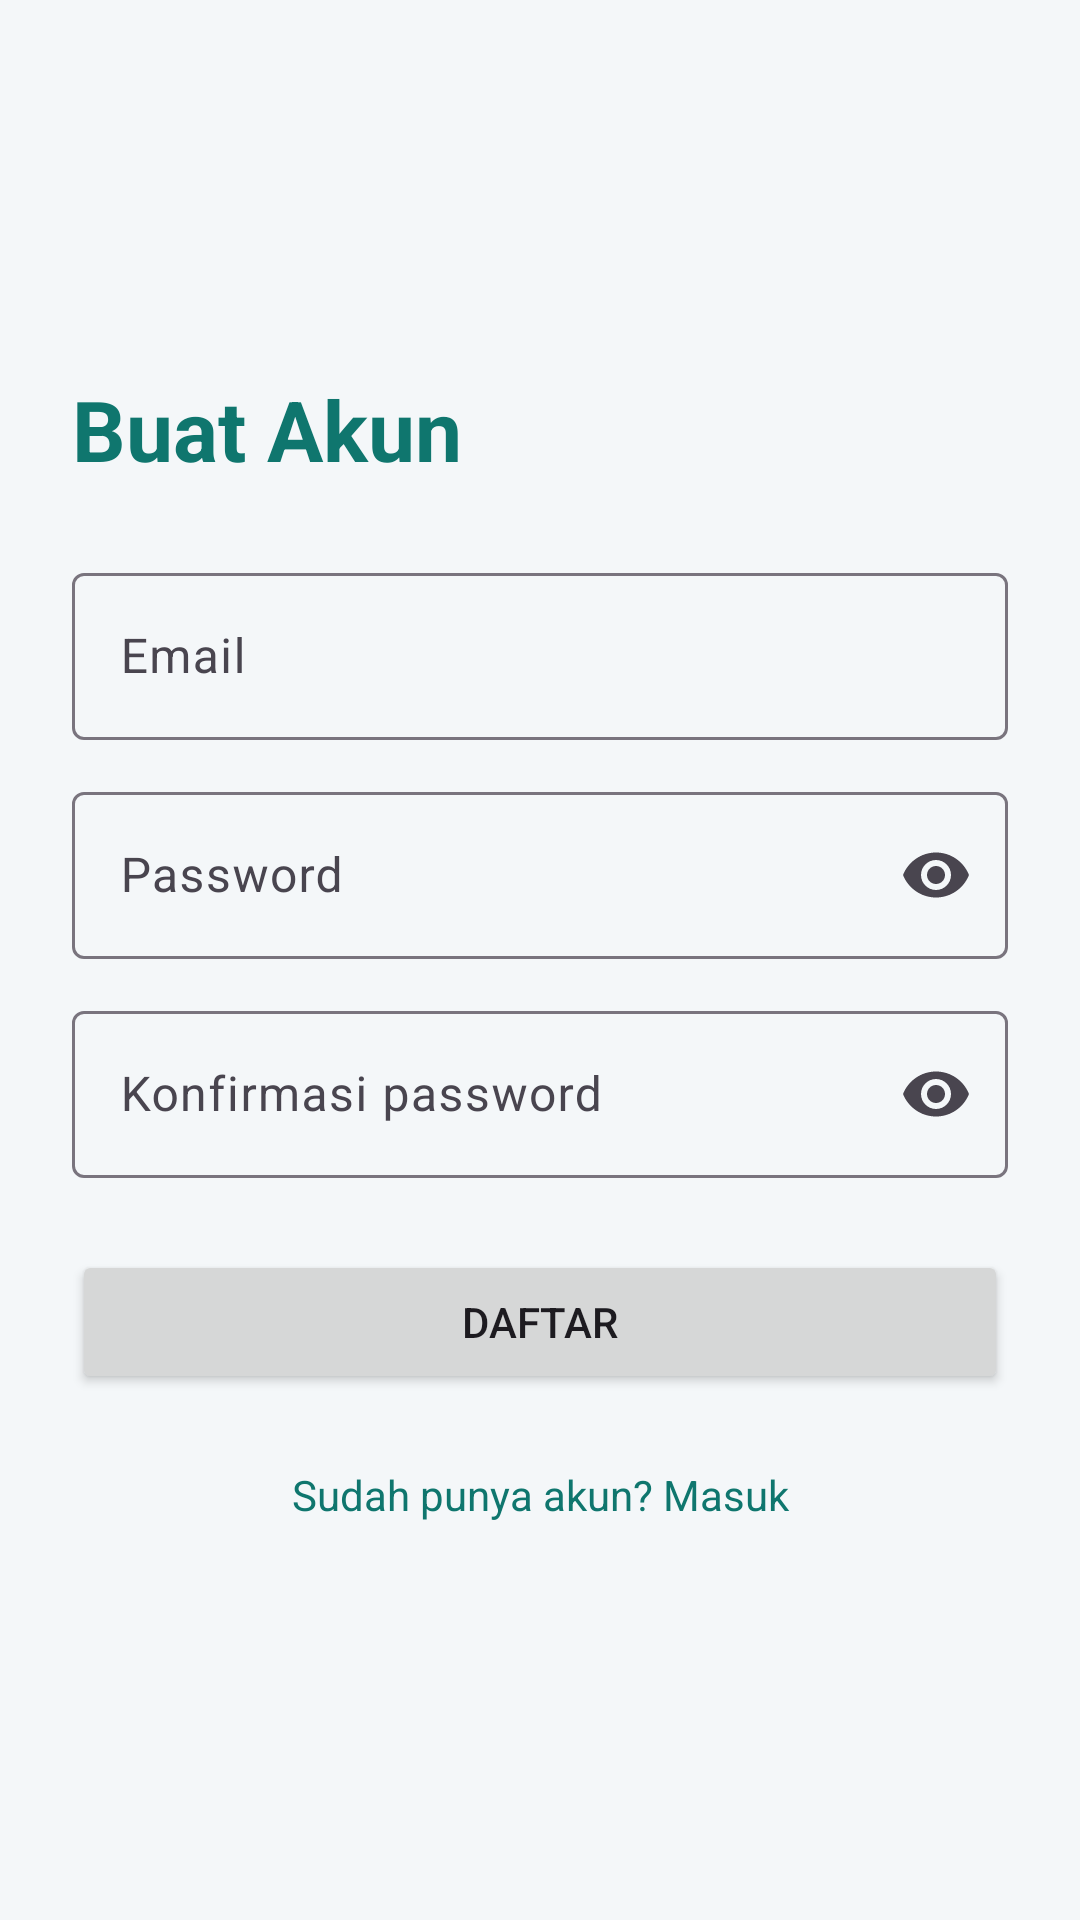

Reconstruct the res/layout file that produces this screen, plus the resources it refers to.
<!-- AndroidManifest.xml: application theme Theme.Kasku -->
<!-- res/layout/activity_register.xml -->
<?xml version="1.0" encoding="utf-8"?>
<ScrollView xmlns:android="http://schemas.android.com/apk/res/android"
    xmlns:app="http://schemas.android.com/apk/res-auto"
    android:id="@+id/root"
    android:layout_width="match_parent"
    android:layout_height="match_parent"
    android:fillViewport="true">

    <LinearLayout
        android:layout_width="match_parent"
        android:layout_height="wrap_content"
        android:gravity="center_vertical"
        android:orientation="vertical"
        android:padding="24dp">

        <TextView
            android:layout_width="wrap_content"
            android:layout_height="wrap_content"
            android:layout_marginBottom="24dp"
            android:text="@string/create_account"
            android:textAppearance="?attr/textAppearanceHeadlineMedium"
            android:textColor="?attr/colorPrimary"
            android:textStyle="bold" />

        <com.google.android.material.textfield.TextInputLayout
            android:id="@+id/tilEmail"
            style="@style/Widget.Material3.TextInputLayout.OutlinedBox"
            android:layout_width="match_parent"
            android:layout_height="wrap_content"
            android:hint="@string/email">

            <com.google.android.material.textfield.TextInputEditText
                android:id="@+id/etEmail"
                android:layout_width="match_parent"
                android:layout_height="wrap_content"
                android:inputType="textEmailAddress" />
        </com.google.android.material.textfield.TextInputLayout>

        <com.google.android.material.textfield.TextInputLayout
            android:id="@+id/tilPassword"
            style="@style/Widget.Material3.TextInputLayout.OutlinedBox"
            android:layout_width="match_parent"
            android:layout_height="wrap_content"
            android:layout_marginTop="12dp"
            android:hint="@string/password"
            app:endIconMode="password_toggle">

            <com.google.android.material.textfield.TextInputEditText
                android:id="@+id/etPassword"
                android:layout_width="match_parent"
                android:layout_height="wrap_content"
                android:inputType="textPassword" />
        </com.google.android.material.textfield.TextInputLayout>

        <com.google.android.material.textfield.TextInputLayout
            android:id="@+id/tilConfirm"
            style="@style/Widget.Material3.TextInputLayout.OutlinedBox"
            android:layout_width="match_parent"
            android:layout_height="wrap_content"
            android:layout_marginTop="12dp"
            android:hint="@string/confirm_password"
            app:endIconMode="password_toggle">

            <com.google.android.material.textfield.TextInputEditText
                android:id="@+id/etConfirm"
                android:layout_width="match_parent"
                android:layout_height="wrap_content"
                android:inputType="textPassword" />
        </com.google.android.material.textfield.TextInputLayout>

        <Button
            android:id="@+id/btnRegister"
            android:layout_width="match_parent"
            android:layout_height="wrap_content"
            android:layout_marginTop="24dp"
            android:text="@string/register" />

        <ProgressBar
            android:id="@+id/progress"
            android:layout_width="wrap_content"
            android:layout_height="wrap_content"
            android:layout_gravity="center_horizontal"
            android:layout_marginTop="12dp"
            android:visibility="gone" />

        <TextView
            android:id="@+id/tvLogin"
            android:layout_width="match_parent"
            android:layout_height="wrap_content"
            android:layout_marginTop="16dp"
            android:gravity="center"
            android:padding="8dp"
            android:text="@string/have_account"
            android:textColor="?attr/colorPrimary" />
    </LinearLayout>
</ScrollView>
<!-- resources referenced by this layout -->
<resources>
  <string name="confirm_password">Konfirmasi password</string>
  <string name="create_account">Buat Akun</string>
  <string name="email">Email</string>
  <string name="have_account">Sudah punya akun? Masuk</string>
  <string name="password">Password</string>
  <string name="register">Daftar</string>
  <style name="Theme.Kasku" parent="Theme.Material3.DayNight.NoActionBar">
          <item name="colorPrimary">@color/primary</item>
          <item name="colorOnPrimary">@color/on_primary</item>
          <item name="android:colorBackground">@color/bg_screen</item>
          <item name="android:windowBackground">@color/bg_screen</item>
          <item name="android:statusBarColor">@color/gradient_start</item>
          <item name="android:windowLightStatusBar">false</item>
          <item name="materialButtonStyle">@style/Widget.Kasku.Button</item>
      </style>
  <color name="primary">#0F766E</color>
  <color name="on_primary">#FFFFFFFF</color>
  <color name="bg_screen">#F4F7F9</color>
  <color name="gradient_start">#0B3B4C</color>
  <style name="Widget.Kasku.Button" parent="Widget.Material3.Button">
          <item name="cornerRadius">16dp</item>
          <item name="android:minHeight">52dp</item>
          <item name="android:textAllCaps">false</item>
          <item name="android:textSize">15sp</item>
          <item name="android:textStyle">bold</item>
      </style>
</resources>
